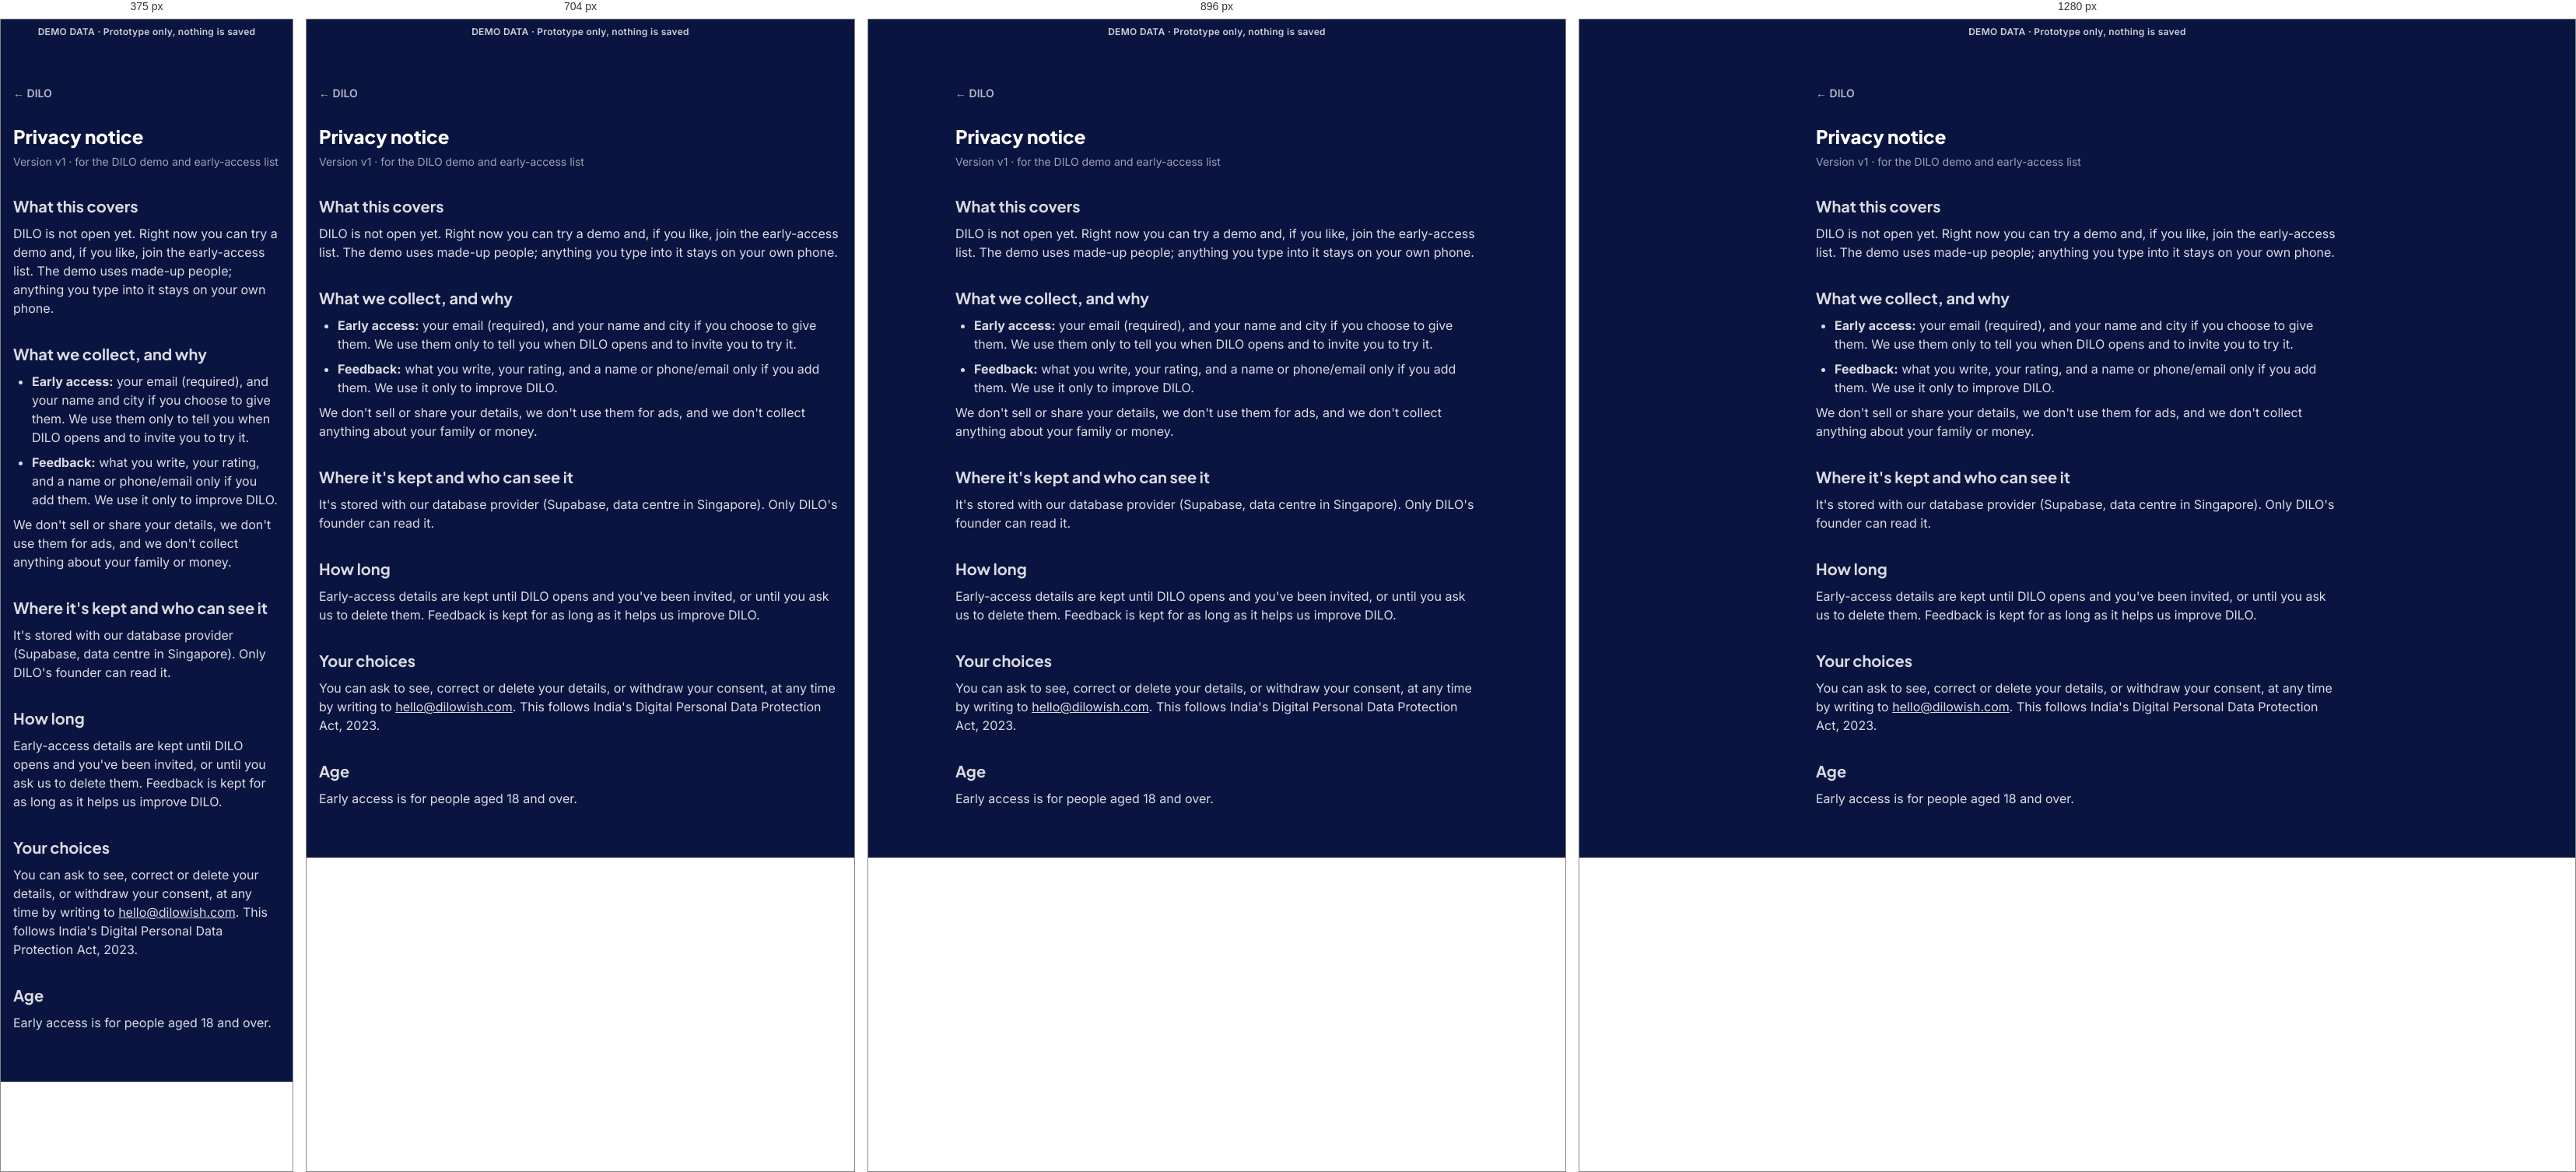
Rendered at 375 px, 704 px, 896 px and 1280 px, left to right.

<!-- file: index.html -->
<!DOCTYPE html><html lang="en"><head><meta charSet="utf-8"/><link rel="preconnect" href="/" crossorigin=""/><meta name="viewport" content="width=device-width, initial-scale=1"/><link rel="stylesheet" href="/_next/static/chunks/12cpydwedlu_y.css" data-precedence="next"/><link rel="preload" as="script" fetchPriority="low" href="/_next/static/chunks/310vm2bl3xxpt.js"/><script src="/_next/static/chunks/1d-3ziz_810o8.js" async=""></script><script src="/_next/static/chunks/39_j1bdzreq0m.js" async=""></script><script src="/_next/static/chunks/3b7v8xei-k6e1.js" async=""></script><script src="/_next/static/chunks/turbopack-2u1d16houkiyo.js" async=""></script><script src="/_next/static/chunks/1fqvi9jmasgdu.js" async=""></script><script src="/_next/static/chunks/3zt_16xndew4w.js" async=""></script><link rel="preload" href="/brand/dilo-logo.png" as="image"/><meta name="theme-color" content="#0a1440"/><title>Privacy notice · DILO</title><meta name="description" content="Together, We Make Dreams Come True."/><link rel="manifest" href="/manifest.webmanifest"/><meta name="robots" content="noindex, nofollow"/><meta property="og:title" content="DILO — Together, We Make Dreams Come True."/><meta property="og:description" content="A private space for your family&#x27;s birthdays, engagements, weddings and anniversaries."/><meta property="og:site_name" content="DILO"/><meta property="og:image" content="https://dilowish.com/og/dilo-share.png"/><meta property="og:image:width" content="1200"/><meta property="og:image:height" content="630"/><meta property="og:image:alt" content="DILO — Together, We Make Dreams Come True."/><meta property="og:type" content="website"/><meta name="twitter:card" content="summary_large_image"/><meta name="twitter:title" content="DILO — Together, We Make Dreams Come True."/><meta name="twitter:description" content="A private space for your family&#x27;s celebrations."/><meta name="twitter:image" content="https://dilowish.com/og/dilo-share.png"/><link rel="icon" href="/icons/favicon-48.png" sizes="48x48" type="image/png"/><link rel="apple-touch-icon" href="/icons/apple-touch-icon.png"/><meta name="next-size-adjust" content=""/><script src="/_next/static/chunks/0cz1d0mv5g_q7.js" noModule=""></script></head><body class="min-h-dvh bg-navy antialiased"><div hidden=""><!--$--><!--/$--></div><div role="status" class="sticky top-0 z-50 flex h-8 items-center justify-center bg-navy text-tiny font-semibold tracking-wide text-white/80">DEMO DATA · Prototype only, nothing is saved</div><main class="min-h-[calc(100dvh-2rem)] bg-navy px-4 pb-16 text-white"><article class="mx-auto max-w-2xl pt-10 text-white/85"><a class="inline-flex min-h-11 items-center text-small font-semibold text-white/70 hover:text-white" href="/welcome/">← DILO</a><h1 class="mt-4 font-display text-title font-extrabold text-white">Privacy notice</h1><p class="mt-1 text-small text-white/60">Version <!-- -->v1<!-- --> · for the DILO demo and early-access list</p><h2 class="mt-8 font-display text-heading font-bold">What this covers</h2><p class="mt-2">DILO is not open yet. Right now you can try a demo and, if you like, join the early-access list. The demo uses made-up people; anything you type into it stays on your own phone.</p><h2 class="mt-8 font-display text-heading font-bold">What we collect, and why</h2><ul class="mt-2 list-disc space-y-2 pl-6"><li><b>Early access:</b> your email (required), and your name and city if you choose to give them. We use them only to tell you when DILO opens and to invite you to try it.</li><li><b>Feedback:</b> what you write, your rating, and a name or phone/email only if you add them. We use it only to improve DILO.</li></ul><p class="mt-2">We don&#x27;t sell or share your details, we don&#x27;t use them for ads, and we don&#x27;t collect anything about your family or money.</p><h2 class="mt-8 font-display text-heading font-bold">Where it&#x27;s kept and who can see it</h2><p class="mt-2">It&#x27;s stored with our database provider (Supabase, data centre in Singapore). Only DILO&#x27;s founder can read it.</p><h2 class="mt-8 font-display text-heading font-bold">How long</h2><p class="mt-2">Early-access details are kept until DILO opens and you&#x27;ve been invited, or until you ask us to delete them. Feedback is kept for as long as it helps us improve DILO.</p><h2 class="mt-8 font-display text-heading font-bold">Your choices</h2><p class="mt-2">You can ask to see, correct or delete your details, or withdraw your consent, at any time<!-- --> by writing to <a class="underline" href="mailto:hello@dilowish.com">hello@dilowish.com</a>. This follows India&#x27;s Digital Personal Data Protection Act, 2023.</p><h2 class="mt-8 font-display text-heading font-bold">Age</h2><p class="mt-2">Early access is for people aged 18 and over.</p></article></main><!--$--><!--/$--><script id="_R_">(globalThis["TURBOPACK"] || (globalThis["TURBOPACK"] = [])).push({"otherChunks":["static/chunks/310vm2bl3xxpt.js","static/chunks/1d-3ziz_810o8.js","static/chunks/39_j1bdzreq0m.js","static/chunks/3b7v8xei-k6e1.js"],"runtimeModuleIds":[94553]});</script><script src="/_next/static/chunks/310vm2bl3xxpt.js" async=""></script><script>(self.__next_f=self.__next_f||[]).push([0])</script><script>self.__next_f.push([1,"1:\"$Sreact.fragment\"\n2:\"/_next/static/chunks/1fqvi9jmasgdu.js\"\n3:I[60618,[\"$2\"],\"RegisterSW\"]\n4:I[29450,[\"$2\"],\"DemoProvider\"]\n5:I[39756,[\"$2\"],\"default\"]\n6:I[37457,[\"$2\"],\"default\"]\n7:\"/_next/static/chunks/3zt_16xndew4w.js\"\n8:I[22016,[\"$2\",\"$7\"],\"\"]\n17:\"ViewportBoundary\"\n18:I[97367,[\"$2\"],\"$17\"]\n1a:\"MetadataBoundary\"\n1b:I[97367,[\"$2\"],\"$1a\"]\n1c:\"$Sreact.suspense\"\n1e:I[68027,[\"$2\"],\"default\",1]\n:HL[\"/_next/static/chunks/12cpydwedlu_y.css\",\"style\"]\n:HC[\"/\",\"\"]\n:HL[\"/brand/dilo-logo.png\",\"image\"]\na:X\nb:[[\"children\",{\"s\":\"__PAGE__\",\"h\":512,\"d\":{\"r\":[\"$\",\"$1\",\"c\",{\"children\":[[\"$\",\"main\",null,{\"className\":\"min-h-[calc(100dvh-2rem)] bg-navy px-4 pb-16 text-white\",\"children\":[\"$\",\"article\",null,{\"className\":\"mx-auto max-w-2xl pt-10 text-white/85\",\"children\":[[\"$\",\"$L8\",null,{\"href\":\"/welcome/\",\"className\":\"inline-flex min-h-11 items-center text-small font-semibold text-white/70 hover:text-white\",\"children\":\"← DILO\"}],[\"$\",\"h1\",null,{\"className\":\"mt-4 font-display text-title font-extrabold text-white\",\"children\":\"Privacy notice\"}],[\"$\",\"p\",null,{\"className\":\"mt-1 text-small text-white/60\",\"children\":[\"Version \",\"v1\",\" · for the DILO demo and early-access list\"]}],[\"$\",\"h2\",null,{\"className\":\"mt-8 font-display text-heading font-bold\",\"children\":\"What this covers\"}],[\"$\",\"p\",null,{\"className\":\"mt-2\",\"children\":\"DILO is not open yet. Right now you can try a demo and, if you like, join the early-access list. The demo uses made-up people; anything you type into it stays on your own phone.\"}],[\"$\",\"h2\",null,{\"className\":\"mt-8 font-display text-heading font-bold\",\"children\":\"What we collect, and why\"}],[\"$\",\"ul\",null,{\"className\":\"mt-2 list-disc space-y-2 pl-6\",\"children\":[[\"$\",\"li\",null,{\"children\":[[\"$\",\"b\",null,{\"children\":\"Early access:\"}],\" your email (required), and your name and city if you choose to give them. We use them only to tell you when DILO opens and to invite you to try it.\"]}],[\"$\",\"li\",null,{\"children\":[[\"$\",\"b\",null,{\"children\":\"Feedback:\"}],\" what you write, your rating, and a name or phone/email only if you add them. We use it only to improve DILO.\"]}]]}],\"$Lc\",\"$Ld\",\"$Le\",\"$Lf\",\"$L10\",\"$L11\",\"$L12\",\"$L13\",\"$L14\"]}]}],[\"$L15\"],\"$L16\"]}],\"p\":false,\"v\":null}}]]\n9:[[\"children\",{\"s\":\"privacy\",\"h\":512,\"d\":{\"r\":[\"$\",\"$1\",\"c\",{\"children\":[null,[\"$\",\"$L5\",null,{\"parallelRouterKey\":\"children\",\"error\":\"$undefined\",\"errorStyles\":\"$undefined\",\"errorScripts\":\"$undefined\",\"template\":[\"$\",\"$L6\",null,{}],\"templateStyles\":\"$undefined\",\"templateScripts\":\"$undefined\",\"notFound\":\"$undefined\",\"forbidden\":\"$undefined\",\"unauthorized\":\"$undefined\"}]]}],\"p\":false,\"v\":\"$a\"},\"c\":\"$Qb\"}]]\n0:{\"P\":null,\"c\":[\"\",\"privacy\",\"\"],\"q\":\"\",\"i\":false,\"t\":{\"t\":{\"s\":\"\",\"h\":528,\"d\":{\"r\":[\"$\",\"$1\",\"c\",{\"children\":[[[\"$\",\"link\",\"0\",{\"rel\":\"stylesheet\",\"href\":\"/_next/static/chunks/12cpydwedlu_y.css\",\"precedence\":\"next\",\"crossOrigin\":\"$undefined\",\"nonce\":\"$undefined\"}],[\"$\",\"script\",\"script-0\",{\"src\":\"/_next/static/chunks/1fqvi9jmasgdu.js\",\"async\":true,\"nonce\":\"$undefined\"}]],[\"$\",\"html\",null,{\"lang\":\"en\",\"children\":[\"$\",\"body\",null,{\"className\":\"min-h-dvh bg-navy antialiased\",\"children\":[[\"$\",\"div\",null,{\"role\":\"status\",\"className\":\"sticky top-0 z-50 flex h-8 items-center justify-center bg-navy text-tiny font-semibold tracking-wide text-white/80\",\"children\":\"DEMO DATA · Prototype only, nothing is saved\"}],[\"$\",\"$L3\",null,{}],[\"$\",\"$L4\",null,{\"children\":[\"$\",\"$L5\",null,{\"parallelRouterKey\":\"children\",\"error\":\"$undefined\",\"errorStyles\":\"$undefined\",\"errorScripts\":\"$undefined\",\"template\":[\"$\",\"$L6\",null,{}],\"templateStyles\":\"$undefined\",\"templateScripts\":\"$undefined\",\"notFound\":[[\"$\",\"main\",null,{\"className\":\"relative grid min-h-[calc(100dvh-2rem)] place-items-center overflow-hidden bg-navy px-4 text-center text-white\",\"children\":[[\"$\",\"div\",null,{\"aria-hidden\":true,\"className\":\"pointer-events-none absolute inset-0 overflow-hidden\",\"children\":[[\"$\",\"div\",null,{\"className\":\"absolute -left-24 top-1/4 h-72 w-72 rounded-full bg-violet blur-3xl opacity-15\"}],[\"$\",\"div\",null,{\"className\":\"absolute -right-24 top-1/3 h-72 w-72 rounded-full bg-pink blur-3xl opacity-10\"}],[\"$\",\"div\",null,{\"className\":\"absolute -bottom-32 left-1/2 h-64 w-[32rem] -translate-x-1/2 rounded-full bg-orange blur-3xl opacity-10\"}]]}],[\"$\",\"div\",null,{\"className\":\"relative max-w-sm\",\"children\":[[\"$\",\"img\",null,{\"src\":\"/brand/dilo-logo.png\",\"alt\":\"DILO\",\"width\":666,\"height\":705,\"className\":\"mx-auto h-auto w-24\"}],[\"$\",\"h1\",null,{\"className\":\"mt-8 font-display text-title font-extrabold\",\"children\":\"This page isn't here\"}],[\"$\",\"p\",null,{\"className\":\"mt-2 text-white/70\",\"children\":\"The link may be old or mistyped. Let's take you somewhere happier.\"}],[\"$\",\"div\",null,{\"className\":\"mt-8 grid gap-3\",\"children\":[[\"$\",\"$L8\",null,{\"href\":\"/home/\",\"className\":\"inline-flex min-h-12 items-center justify-center rounded-full bg-orange font-display font-bold text-navy\",\"children\":\"Go to my DILO\"}],[\"$\",\"$L8\",null,{\"href\":\"/welcome/\",\"className\":\"inline-flex min-h-12 items-center justify-center rounded-full border border-white/25 font-display font-semibold\",\"children\":\"About DILO\"}]]}]]}]]}],[]],\"forbidden\":\"$undefined\",\"unauthorized\":\"$undefined\"}]}]]}]}]]}],\"p\":false,\"v\":null},\"c\":\"$Q9\"},\"h\":{\"r\":[\"$\",\"$1\",\"h\",{\"children\":[null,[\"$\",\"$L18\",null,{\"children\":\"$L19\"}],[\"$\",\"$L1b\",null,{\"children\":[[\"$\",\"div\",null,{\"hidden\":true,\"children\":[\"$\",\"$1c\",null,{\"name\":\"Next.Metadata\",\"children\":\"$L1d\"}]}],null]}],[\"$\",\"meta\",null,{\"name\":\"next-size-adjust\",\"content\":\"\"}]]}],\"p\":false,\"v\":null}},\"m\":\"$undefined\",\"G\":[\"$1e\",[[\"$\",\"link\",\"0\",{\"rel\":\"stylesheet\",\"href\":\"/_next/static/chunks/12cpydwedlu_y.css\",\"precedence\":\"next\",\"crossOrigin\":\"$undefined\",\"nonce\":\"$undefined\"}]]],\"S\":true,\"r\":\"$undefined\",\"s\":\"$undefined\",\"a\":\"$undefined\",\"l\":\"$undefined\",\"p\":\"$undefined\",\"d\":\"$undefined\",\"b\":\"831-AF4hGfnaQQ8Ee-tp4\"}\n1f:I[97367,[\"$2\"],\"OutletBoundary\"]\na:C\nc:[\"$\",\"p\",null,{\"className\":\"mt-2\",\"children\":\"We don't sell or share your details, we don't use them for ads, and we don't collect anything about your family or money.\"}]\nd:[\"$\",\"h2\",null,{\"className\":\"mt-8 font-display text-heading font-bold\",\"children\":\"Where it's kept and who can see it\"}]\ne:[\"$\",\"p\",null,{\"className\":\"mt-2\",\"children\":\"It's stored with our database provider (Supabase, data centre in Singapore). Only DILO's founder can read it.\"}]\nf:[\"$\",\"h2\",null,{\"className\":\"mt-8 font-display text-heading font-bold\",\"children\":\"How long\"}]\n10:[\"$\",\"p\",null,{\"className\":\"mt-2\",\"children\":\"Early-access details are kept until DILO opens and you've been invited, or until you ask us to delete them. Feedback is kept for as long as it helps us improve DILO.\"}]\n11:[\"$\",\"h2\",null,{\"className\":\"mt-8 font-display text-heading font-bold\",\"children\":\"Your choices\"}]\n12:[\"$\",\"p\",null,{\"className\":\"mt-2\",\"children\":[\"You can ask to see, correct or delete your details, or withdraw your consent, at any time\",[\" by writing to \",[\"$\",\"a\",null,{\"className\":\"underline\",\"href\":\"mailto:hello@dilowish.com\",\"children\":\"hello@dilowish.com\"}]],\". This follows India's Digital Personal Data Protection Act, 2023.\"]}]\n13:[\"$\",\"h2\",null,{\"className\":\"mt-8 font-display text-heading font-bold\",\"children\":\"Age\"}]\n14:[\"$\",\"p\",null,{\"className\":\"mt-2\",\"children\":\"Early access is for people aged 18 and over.\"}]\n15:[\"$\",\"script\",\"script-0\",{\"src\":\"/_next/static/chunks/3zt_16xndew4w.js\",\"async\":true,\"nonce\":\"$undefined\"}]\n16:[\"$\",\"$L1f\",null,{\"children\":[\"$\",\"$1c\",null,{\"name\":\"Next.MetadataOutlet\",\"children\":\"$@20\"}]}]\n19:[[\"$\",\"meta\",\"0\",{\"charSet\":\"utf-8\"}],[\"$\",\"meta\",\"1\",{\"name\":\"viewport\",\"content\":\"width=device-width, initial-scale=1\"}],[\"$\",\"meta\",\"2\",{\"name\":\"theme-color\",\"content\":\"#0a1440\"}]]\n21:I[27201,[\"$2\"],\"IconMark\"]\n1d:[[\"$\",\"title\",\"0\",{\"children\":\"Privacy notice · DILO\"}],[\"$\",\"meta\",\"1\",{\"name\":\"description\",\"content\":\"Together, We Make Dreams Come True.\"}],[\"$\",\"link\",\"2\",{\"rel\":\"manifest\",\"href\":\"/manifest.webmanifest\",\"crossOrigin\":\"$undefined\"}],[\"$\",\"meta\",\"3\",{\"name\":\"robots\",\"content\":\"noindex, nofollow\"}],[\"$\",\"meta\",\"4\",{\"property\":\"og:title\",\"content\":\"DILO — Together, We Make Dreams Come True.\"}],[\"$\",\"meta\",\"5\",{\"property\":\"og:description\",\"content\":\"A private space for your family's birthdays, engagements, weddings and anniversaries.\"}],[\"$\",\"meta\",\"6\",{\"property\":\"og:site_name\",\"content\":\"DILO\"}],[\"$\",\"meta\",\"7\",{\"property\":\"og:image\",\"content\":\"https://dilowish.com/og/dilo-share.png\"}],[\"$\",\"meta\",\"8\",{\"property\":\"og:image:width\",\"content\":\"1200\"}],[\"$\",\"meta\",\"9\",{\"property\":\"og:image:height\",\"content\":\"630\"}],[\"$\",\"meta\",\"10\",{\"property\":\"og:image:alt\",\"content\":\"DILO — Together, We Make Dreams Come True.\"}],[\"$\",\"meta\",\"11\",{\"property\":\"og:type\",\"content\":\"website\"}],[\"$\",\"meta\",\"12\",{\"name\":\"twitter:card\",\"content\":\"summary_large_image\"}],[\"$\",\"meta\",\"13\",{\"name\":\"twitter:title\",\"content\":\"DILO — Together, We Make Dreams Come True.\"}],[\"$\",\"meta\",\"14\",{\"name\":\"twitter:description\",\"content\":\"A private space for your family's celebrations.\"}],[\"$\",\"meta\",\"15\",{\"name\":\"twitter:image\",\"content\":\"https://dilowish.com/og/dilo-share.png\"}],[\"$\",\"link\",\"16\",{\"rel\":\"icon\",\"href\":\"/icons/favicon-48.png\",\"sizes\":\"48x48\",\"type\":\"image/png\"}],[\"$\",\"link\",\"17\",{\"rel\":\"apple-touch-icon\",\"href\":\"/icons/apple-touch-icon.png\"}],[\"$\",\"$L21\",\"18\",{}]]\n20:null\n"])</script></body></html>

/* @media block from 12cpydwedlu_y.css */
@media (min-width:40rem){.sm\:h-56{height:calc(var(--spacing) * 56)}.sm\:w-60{width:calc(var(--spacing) * 60)}.sm\:grid-cols-2{grid-template-columns:repeat(2,minmax(0,1fr))}.sm\:flex-row{flex-direction:row}.sm\:justify-center{justify-content:center}.sm\:gap-8{gap:calc(var(--spacing) * 8)}.sm\:p-8{padding:calc(var(--spacing) * 8)}.sm\:px-10{padding-inline:calc(var(--spacing) * 10)}.sm\:py-12{padding-block:calc(var(--spacing) * 12)}.sm\:text-5xl{font-size:var(--text-5xl);line-height:var(--tw-leading,var(--text-5xl--line-height))}.sm\:text-\[4\.5rem\]{font-size:4.5rem}.sm\:text-\[4rem\]{font-size:4rem}.sm\:text-display{font-size:var(--text-display)}.sm\:text-heading{font-size:var(--text-heading)}}

/* @media block from 12cpydwedlu_y.css */
@media (min-width:48rem){.md\:mx-0{margin-inline:0}.md\:flex{display:flex}.md\:grid-cols-2{grid-template-columns:repeat(2,minmax(0,1fr))}.md\:grid-cols-3{grid-template-columns:repeat(3,minmax(0,1fr))}.md\:grid-cols-4{grid-template-columns:repeat(4,minmax(0,1fr))}.md\:flex-row{flex-direction:row}.md\:justify-between{justify-content:space-between}.md\:justify-start{justify-content:flex-start}.md\:pt-24{padding-top:calc(var(--spacing) * 24)}.md\:text-left{text-align:left}}

/* @media block from 12cpydwedlu_y.css */
@media (min-width:64rem){.lg\:grid-cols-4{grid-template-columns:repeat(4,minmax(0,1fr))}}